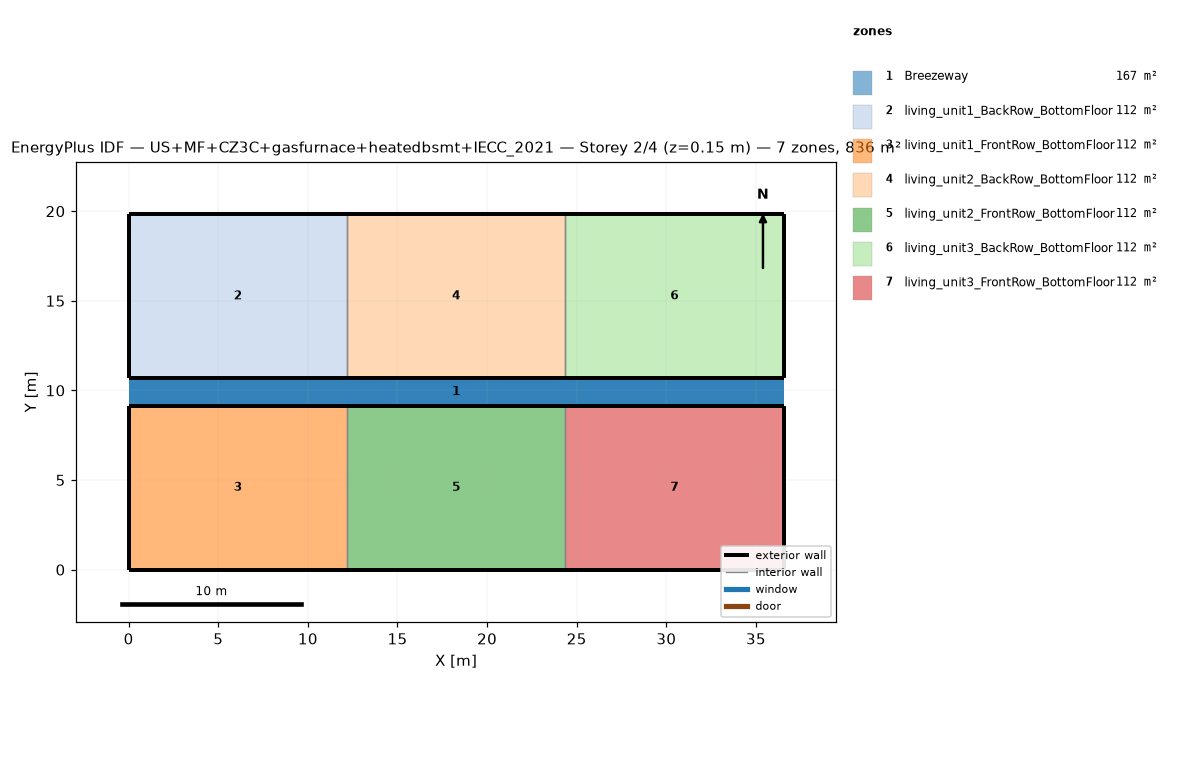
=== STOREY PLAN SPEC (per zone: floor XY polygon, exterior-wall plan segments, windows/doors) ===
zone 1: Breezeway  (167.0 m²)
  floor: (36.54, 9.16) (0.00, 9.16) (0.00, 10.68) (36.54, 10.68)
  floor: (36.54, 9.16) (0.00, 9.16) (0.00, 10.68) (36.54, 10.68)
  floor: (36.54, 9.16) (0.00, 9.16) (0.00, 10.68) (36.54, 10.68)
zone 2: living_unit1_BackRow_BottomFloor  (111.5 m²)
  floor: (12.18, 10.68) (0.00, 10.68) (0.00, 19.84) (12.18, 19.84)
  exterior wall: (0.00, 10.68) – (12.18, 10.68)  [12.2 m]
  exterior wall: (12.18, 19.84) – (0.00, 19.84)  [12.2 m]
  exterior wall: (0.00, 19.84) – (0.00, 10.68)  [9.2 m]
  interior walls: 1
zone 3: living_unit1_FrontRow_BottomFloor  (111.5 m²)
  floor: (12.18, 0.00) (0.00, 0.00) (0.00, 9.16) (12.18, 9.16)
  exterior wall: (0.00, 0.00) – (12.18, 0.00)  [12.2 m]
  exterior wall: (12.18, 9.16) – (0.00, 9.16)  [12.2 m]
  exterior wall: (0.00, 9.16) – (0.00, 0.00)  [9.2 m]
  interior walls: 1
zone 4: living_unit2_BackRow_BottomFloor  (111.5 m²)
  floor: (24.36, 10.68) (12.18, 10.68) (12.18, 19.84) (24.36, 19.84)
  exterior wall: (12.18, 10.68) – (24.36, 10.68)  [12.2 m]
  exterior wall: (24.36, 19.84) – (12.18, 19.84)  [12.2 m]
  interior walls: 2
zone 5: living_unit2_FrontRow_BottomFloor  (111.5 m²)
  floor: (24.36, 0.00) (12.18, 0.00) (12.18, 9.16) (24.36, 9.16)
  exterior wall: (12.18, 0.00) – (24.36, 0.00)  [12.2 m]
  exterior wall: (24.36, 9.16) – (12.18, 9.16)  [12.2 m]
  interior walls: 2
zone 6: living_unit3_BackRow_BottomFloor  (111.5 m²)
  floor: (36.54, 10.68) (24.36, 10.68) (24.36, 19.84) (36.54, 19.84)
  exterior wall: (24.36, 10.68) – (36.54, 10.68)  [12.2 m]
  exterior wall: (36.54, 10.68) – (36.54, 19.84)  [9.2 m]
  exterior wall: (36.54, 19.84) – (24.36, 19.84)  [12.2 m]
  interior walls: 1
zone 7: living_unit3_FrontRow_BottomFloor  (111.5 m²)
  floor: (36.54, 0.00) (24.36, 0.00) (24.36, 9.16) (36.54, 9.16)
  exterior wall: (24.36, 0.00) – (36.54, 0.00)  [12.2 m]
  exterior wall: (36.54, 0.00) – (36.54, 9.16)  [9.2 m]
  exterior wall: (36.54, 9.16) – (24.36, 9.16)  [12.2 m]
  interior walls: 1

=== DERIVED (storey summary) ===
Building: US+MF+CZ3C+gasfurnace+heatedbsmt+IECC_2021
Storey: 2 of 4  (floor level z = 0.15 m)
Storey gross floor area: 836.2 m²
Zones on this storey: 7
  - Breezeway: floor 167.0 m²
  - living_unit1_BackRow_BottomFloor: floor 111.5 m²; exterior wall 33.5 m (86.9 m²); WWR 0.0%
  - living_unit1_FrontRow_BottomFloor: floor 111.5 m²; exterior wall 33.5 m (86.9 m²); WWR 0.0%
  - living_unit2_BackRow_BottomFloor: floor 111.5 m²; exterior wall 24.4 m (63.1 m²); WWR 0.0%
  - living_unit2_FrontRow_BottomFloor: floor 111.5 m²; exterior wall 24.4 m (63.1 m²); WWR 0.0%
  - living_unit3_BackRow_BottomFloor: floor 111.5 m²; exterior wall 33.5 m (86.9 m²); WWR 0.0%
  - living_unit3_FrontRow_BottomFloor: floor 111.5 m²; exterior wall 33.5 m (86.9 m²); WWR 0.0%
Zone adjacency (shared interzone walls):
  - living_unit1_BackRow_BottomFloor ↔ living_unit2_BackRow_BottomFloor
  - living_unit1_FrontRow_BottomFloor ↔ living_unit2_FrontRow_BottomFloor
  - living_unit2_BackRow_BottomFloor ↔ living_unit3_BackRow_BottomFloor
  - living_unit2_FrontRow_BottomFloor ↔ living_unit3_FrontRow_BottomFloor